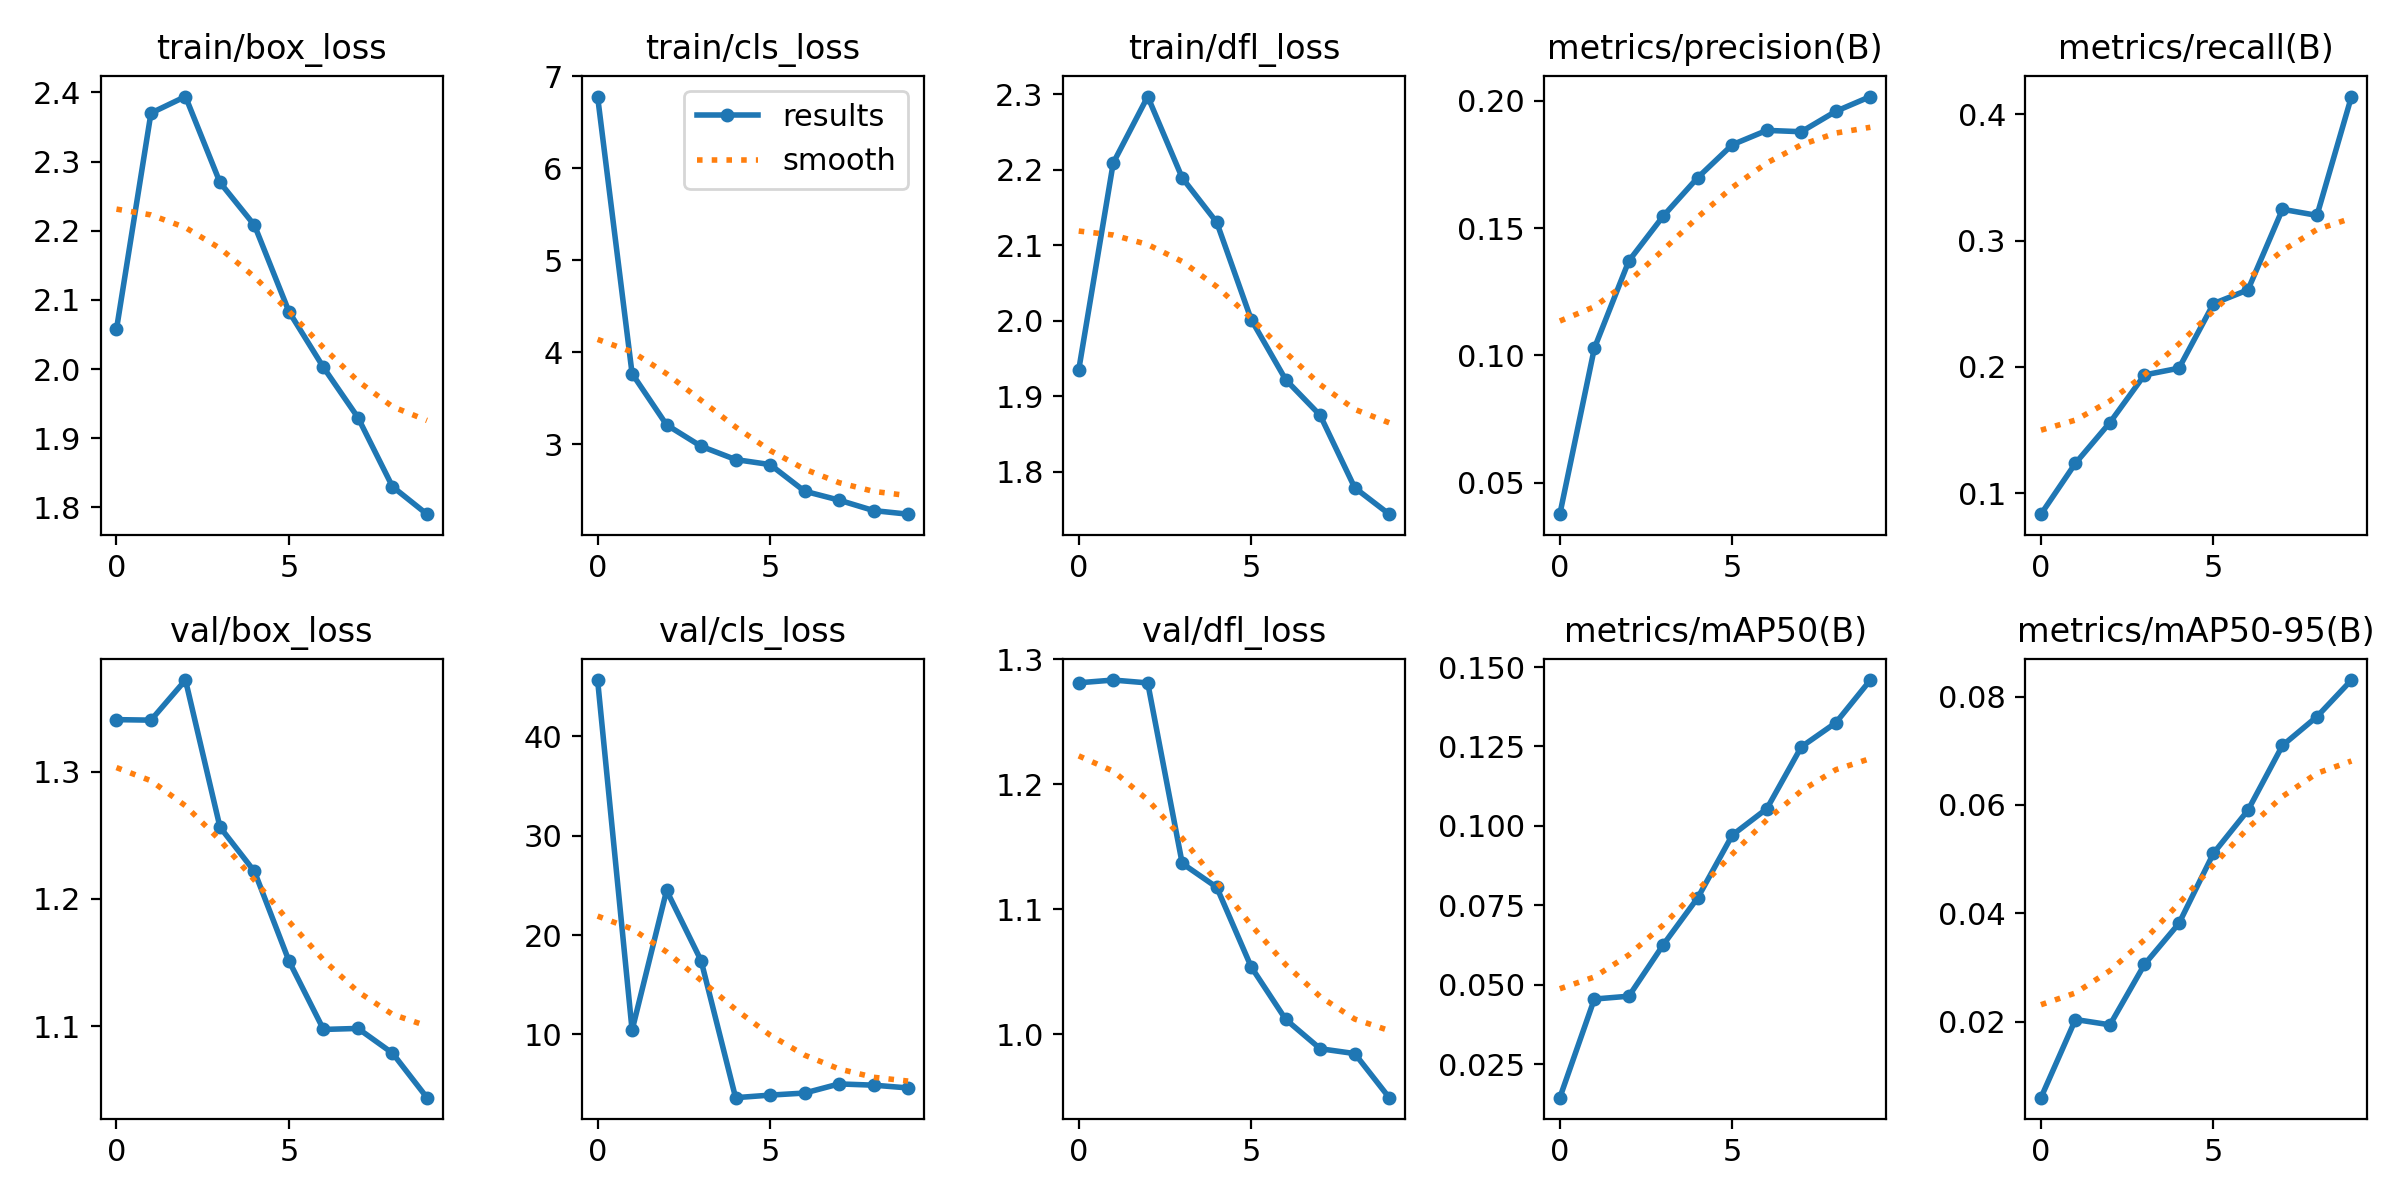

Values plotted in this chart, from the file beside it:
epoch, train/box_loss, train/cls_loss, train/dfl_loss, metrics/precision(B), metrics/recall(B), metrics/mAP50(B), metrics/mAP50-95(B), val/box_loss, val/cls_loss, val/dfl_loss, lr/pg0, lr/pg1, lr/pg2
0, 2.057, 6.779, 1.935, 0.03764, 0.08333, 0.01451, 0.006, 1.341, 45.64, 1.281, 0.0005546, 0.0005546, 0.0005546
1, 2.37, 3.769, 2.209, 0.1028, 0.1237, 0.04554, 0.02042, 1.34, 10.43, 1.283, 0.001, 0.001, 0.001
2, 2.394, 3.212, 2.297, 0.1371, 0.1559, 0.04644, 0.01944, 1.372, 24.48, 1.281, 0.001336, 0.001336, 0.001336
3, 2.27, 2.979, 2.189, 0.1548, 0.1935, 0.06266, 0.03058, 1.256, 17.42, 1.137, 0.001172, 0.001172, 0.001172
4, 2.208, 2.835, 2.13, 0.1699, 0.1989, 0.07745, 0.03816, 1.222, 3.642, 1.117, 0.001172, 0.001172, 0.001172
5, 2.083, 2.781, 2.002, 0.1828, 0.25, 0.09713, 0.05109, 1.151, 3.899, 1.054, 0.001007, 0.001007, 0.001007
6, 2.002, 2.491, 1.922, 0.1885, 0.2609, 0.1054, 0.05903, 1.097, 4.108, 1.012, 0.0008418, 0.0008418, 0.0008418
7, 1.93, 2.394, 1.875, 0.1879, 0.3247, 0.1249, 0.07098, 1.098, 5.026, 0.9882, 0.0006768, 0.0006768, 0.0006768
8, 1.83, 2.281, 1.779, 0.1959, 0.3199, 0.1325, 0.0763, 1.079, 4.901, 0.9843, 0.0005118, 0.0005118, 0.0005118
9, 1.79, 2.242, 1.744, 0.2017, 0.414, 0.1459, 0.08305, 1.044, 4.622, 0.949, 0.0003467, 0.0003467, 0.0003467
